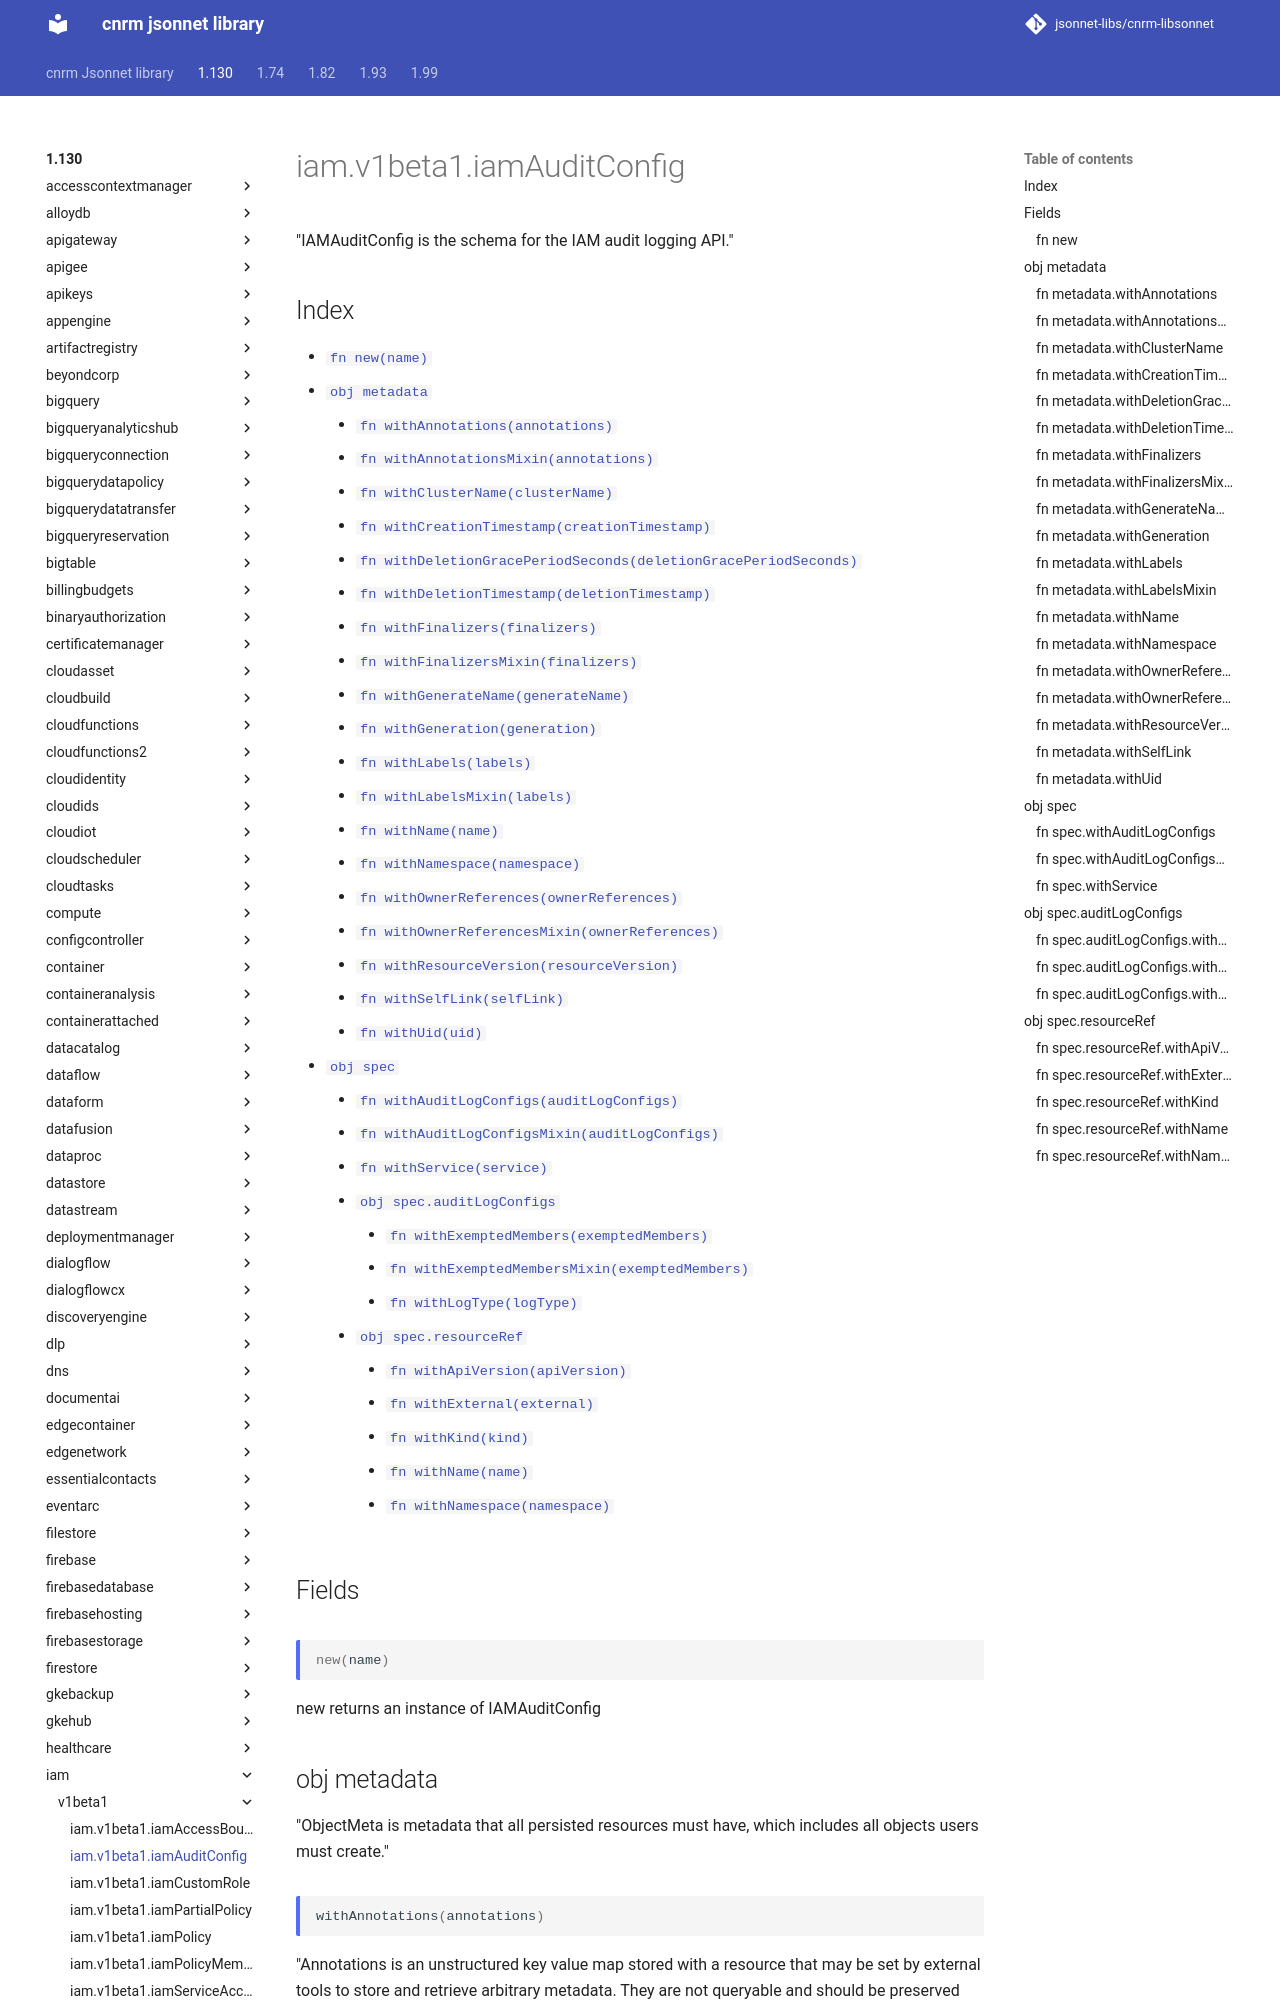

repository: jsonnet-libs/cnrm-libsonnet · page: 1.130/iam/v1beta1/iamAuditConfig/index.html · generator: mkdocs

---
permalink: /1.130/iam/v1beta1/iamAuditConfig/
---

# iam.v1beta1.iamAuditConfig

"IAMAuditConfig is the schema for the IAM audit logging API."

## Index

* [`fn new(name)`](#fn-new)
* [`obj metadata`](#obj-metadata)
  * [`fn withAnnotations(annotations)`](#fn-metadatawithannotations)
  * [`fn withAnnotationsMixin(annotations)`](#fn-metadatawithannotationsmixin)
  * [`fn withClusterName(clusterName)`](#fn-metadatawithclustername)
  * [`fn withCreationTimestamp(creationTimestamp)`](#fn-metadatawithcreationtimestamp)
  * [`fn withDeletionGracePeriodSeconds(deletionGracePeriodSeconds)`](#fn-metadatawithdeletiongraceperiodseconds)
  * [`fn withDeletionTimestamp(deletionTimestamp)`](#fn-metadatawithdeletiontimestamp)
  * [`fn withFinalizers(finalizers)`](#fn-metadatawithfinalizers)
  * [`fn withFinalizersMixin(finalizers)`](#fn-metadatawithfinalizersmixin)
  * [`fn withGenerateName(generateName)`](#fn-metadatawithgeneratename)
  * [`fn withGeneration(generation)`](#fn-metadatawithgeneration)
  * [`fn withLabels(labels)`](#fn-metadatawithlabels)
  * [`fn withLabelsMixin(labels)`](#fn-metadatawithlabelsmixin)
  * [`fn withName(name)`](#fn-metadatawithname)
  * [`fn withNamespace(namespace)`](#fn-metadatawithnamespace)
  * [`fn withOwnerReferences(ownerReferences)`](#fn-metadatawithownerreferences)
  * [`fn withOwnerReferencesMixin(ownerReferences)`](#fn-metadatawithownerreferencesmixin)
  * [`fn withResourceVersion(resourceVersion)`](#fn-metadatawithresourceversion)
  * [`fn withSelfLink(selfLink)`](#fn-metadatawithselflink)
  * [`fn withUid(uid)`](#fn-metadatawithuid)
* [`obj spec`](#obj-spec)
  * [`fn withAuditLogConfigs(auditLogConfigs)`](#fn-specwithauditlogconfigs)
  * [`fn withAuditLogConfigsMixin(auditLogConfigs)`](#fn-specwithauditlogconfigsmixin)
  * [`fn withService(service)`](#fn-specwithservice)
  * [`obj spec.auditLogConfigs`](#obj-specauditlogconfigs)
    * [`fn withExemptedMembers(exemptedMembers)`](#fn-specauditlogconfigswithexemptedmembers)
    * [`fn withExemptedMembersMixin(exemptedMembers)`](#fn-specauditlogconfigswithexemptedmembersmixin)
    * [`fn withLogType(logType)`](#fn-specauditlogconfigswithlogtype)
  * [`obj spec.resourceRef`](#obj-specresourceref)
    * [`fn withApiVersion(apiVersion)`](#fn-specresourcerefwithapiversion)
    * [`fn withExternal(external)`](#fn-specresourcerefwithexternal)
    * [`fn withKind(kind)`](#fn-specresourcerefwithkind)
    * [`fn withName(name)`](#fn-specresourcerefwithname)
    * [`fn withNamespace(namespace)`](#fn-specresourcerefwithnamespace)

## Fields

### fn new

```ts
new(name)
```

new returns an instance of IAMAuditConfig

## obj metadata

"ObjectMeta is metadata that all persisted resources must have, which includes all objects users must create."

### fn metadata.withAnnotations

```ts
withAnnotations(annotations)
```

"Annotations is an unstructured key value map stored with a resource that may be set by external tools to store and retrieve arbitrary metadata. They are not queryable and should be preserved when modifying objects. More info: http://kubernetes.io/docs/user-guide/annotations"
